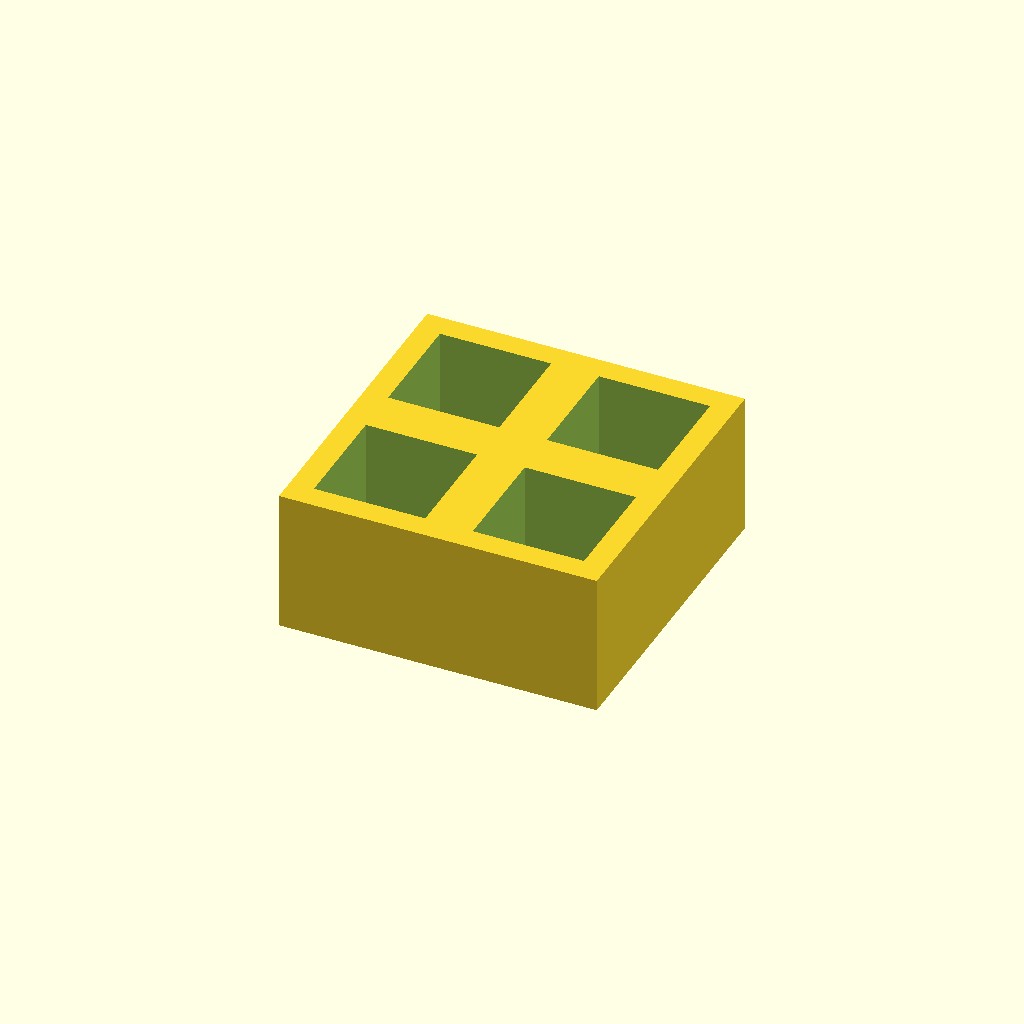
Cell 1: rendered with the file's own defaults.
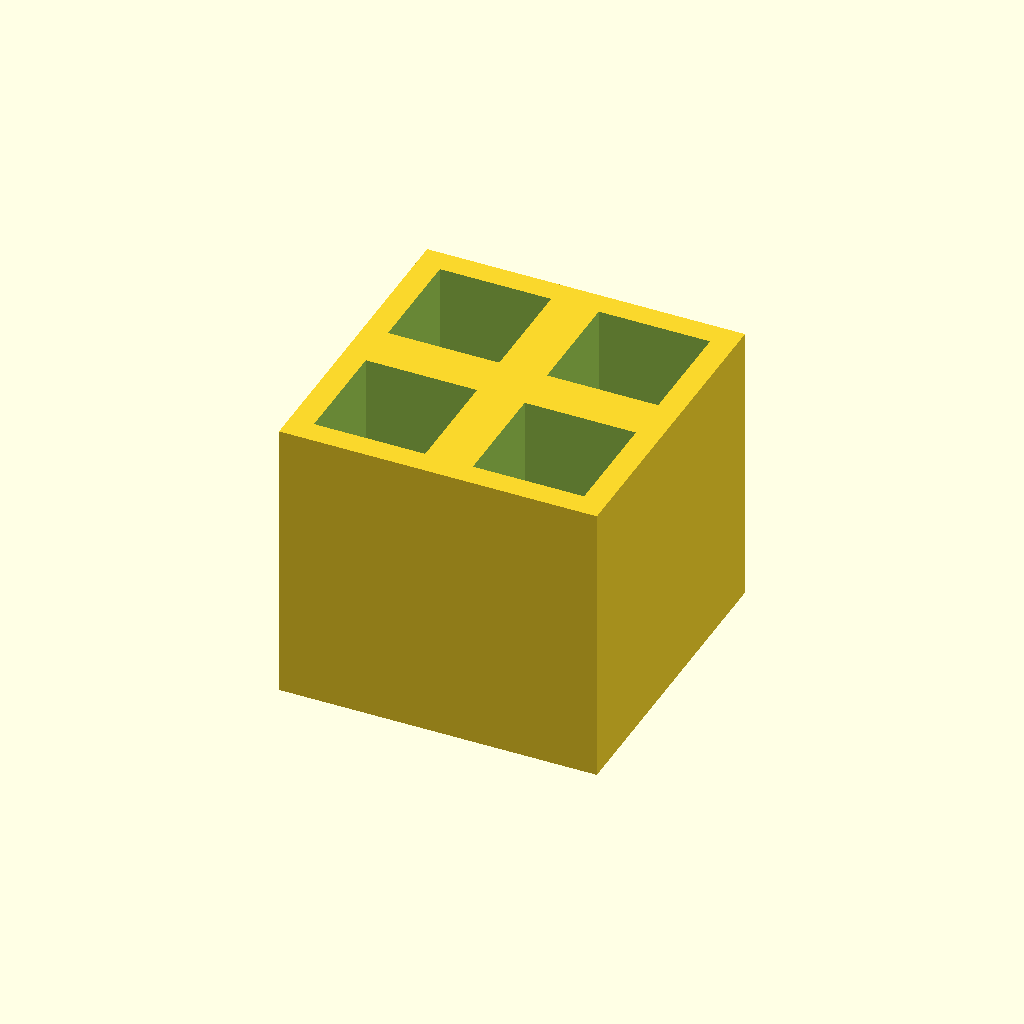
Cell 2: thickness = 36 (everything else at default).
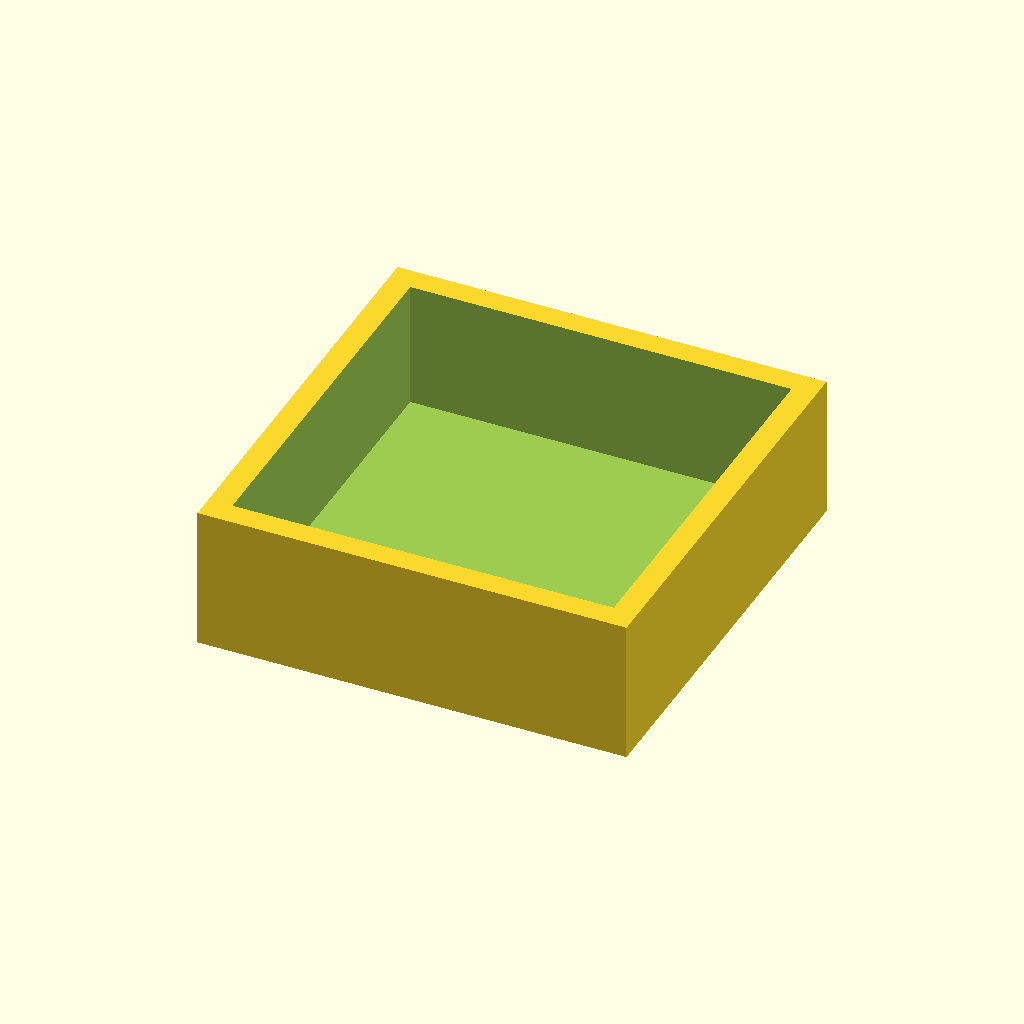
Cell 3 — pocket set to 28, the other parameters unchanged.
All cells are drawn from one camera (rotation 55°, 0°, 25°, orthographic, colour scheme Cornfield), so only the parameter changes between them.
Source of the model, optional_data/data/place1/pocketplates/part_0221.scad:
$fn = 32;

// ----------------------------------------------------------------------
// Pocket plate 40 x 40 x 18
// 2 x 2 pockets 14 mm square, 16 mm deep
// ----------------------------------------------------------------------

// --- parameters (mm) ---
thickness = 18;   // plate thickness
seat_tol = 0.15;  // tolerance at the seating features
free_tol = 0.5;   // general tolerance on the free sizes
floor_t = 2;      // material left under each pocket
pocket = 14;      // pocket side length
pitch_x = 20;     // pocket pitch along X
pitch_y = 20;     // pocket pitch along Y
cols = 2;         // pockets per row
rows = 2;         // rows of pockets

// --- derived feature positions (mm) ---
depth = thickness - floor_t;        // = 16   pocket depth, down to the floor
span_x = (cols - 1) * pitch_x;      // = 20   distance between outer pockets
span_y = (rows - 1) * pitch_y;      // = 20   distance between outer pocket rows
origin_x = -span_x / 2;             // = -10   X of the first pocket
origin_y = -span_y / 2;             // = -10   Y of the first pocket
plate = [span_x + pocket + 6, span_y + pocket + 6, thickness];  // = [40, 40, 18]   overall size: pockets plus 3 mm of wall on each side
feature_centers = [
  [origin_x + 0 * pitch_x, origin_y + 0 * pitch_y],
  [origin_x + 1 * pitch_x, origin_y + 0 * pitch_y],
  [origin_x + 0 * pitch_x, origin_y + 1 * pitch_y],
  [origin_x + 1 * pitch_x, origin_y + 1 * pitch_y]
];   // pocket centres, used verbatim by the cutter loop

// plate outline, then one pocket per centre in feature_centers
difference() {
  cube(plate, center = true);
  for (centre = feature_centers)
    translate([centre[0] - pocket / 2, centre[1] - pocket / 2, plate[2] / 2 - depth])
      cube([pocket, pocket, depth + 1]);  // centred on the declared pocket centre
}
Parameter table extracted from the source (name, type, default, range or options):
thickness: number, default 18
seat_tol: number, default 0.15
free_tol: number, default 0.5
floor_t: number, default 2
pocket: number, default 14
pitch_x: number, default 20
pitch_y: number, default 20
cols: number, default 2
rows: number, default 2
